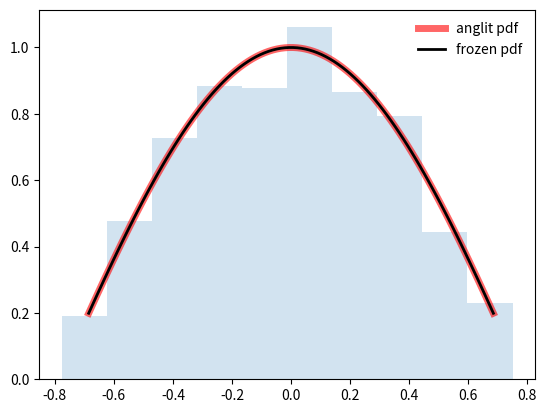

The matplotlib source for this figure:
#-------------------------------------------------------------------------------
# Name:        scipy
# Purpose:     anglit
#
# Author:      Jean
#
# Created:     27/08/2019
# Copyright:   (c) Jean 2019
# Licence:     <your licence>
#-------------------------------------------------------------------------------

import numpy as np
from scipy.stats import anglit
import matplotlib.pyplot as plt

fig, ax = plt.subplots(1, 1)

mean, var, skew, kurt = anglit.stats(moments='mvsk')
#Display the probability density function (pdf)
x = np.linspace(anglit.ppf(0.01), anglit.ppf(0.99), 100)
ax.plot(x, anglit.pdf(x),'r-', lw=5, alpha=0.6, label='anglit pdf')

#Freeze the distribution and display the frozen pdf
rv = anglit()
ax.plot(x, rv.pdf(x), 'k-', lw=2, label='frozen pdf')
#Check accuracy of cdf and ppf
vals = anglit.ppf([0.001, 0.5, 0.999])
np.allclose([0.001, 0.5, 0.999], anglit.cdf(vals))

#Generate random numbers:
r = anglit.rvs(size=1000)

#And compare the histogram
ax.hist(r, density=True, histtype='stepfilled', alpha=0.2)
ax.legend(loc='best', frameon=False)
plt.show()